Run: headless pygame with SDL's dummy video driver; simulated clock (each Clock.tick advances the game by its frame time, no real sleeping); random seed 0; keys injected as events and as key.get_pressed() state; no mouse input.
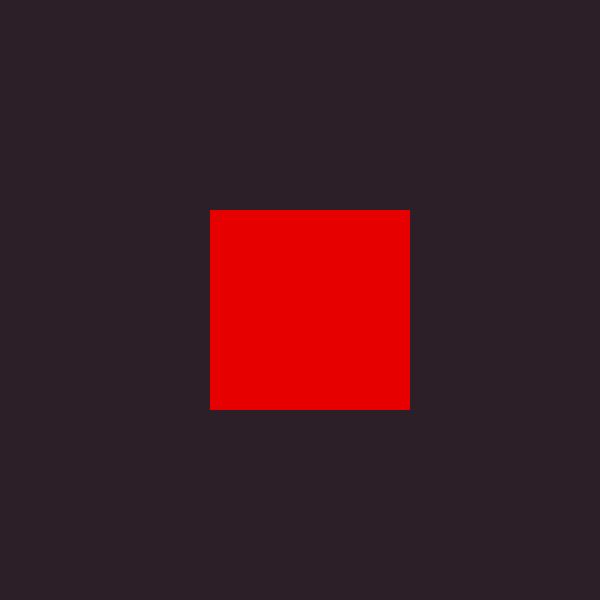
Frame 1 of 4 · flips 1–60 · no input
Frame 2 of 4 · flips 61–180 · tapped SPACE, RETURN · held RIGHT (→), D · screen unchanged from frame 1, image omitted
Frame 3 of 4 · flips 181–300 · held DOWN (↓), S · screen unchanged from frame 2, image omitted
Frame 4 of 4 · flips 301–420 · held LEFT (←), A, UP (↑), W · screen unchanged from frame 3, image omitted

The pygame program that drew these frames:

import pygame
import sys
from pygame.locals import *

pygame.init()

color1 = (44, 31, 39)
color2 = (230, 0, 0)

size = width, height = 600, 600
screen = pygame.display.set_mode(size)

clock = pygame.time.Clock()

while True:
    for event in pygame.event.get():
        if event.type == QUIT:
            pygame.quit()
            sys.exit()

    screen.fill(color1)
    
    pygame.draw.rect(screen, color2, (210, 210, 200, 200), 100)

    pygame.display.flip()

    clock.tick(10)
